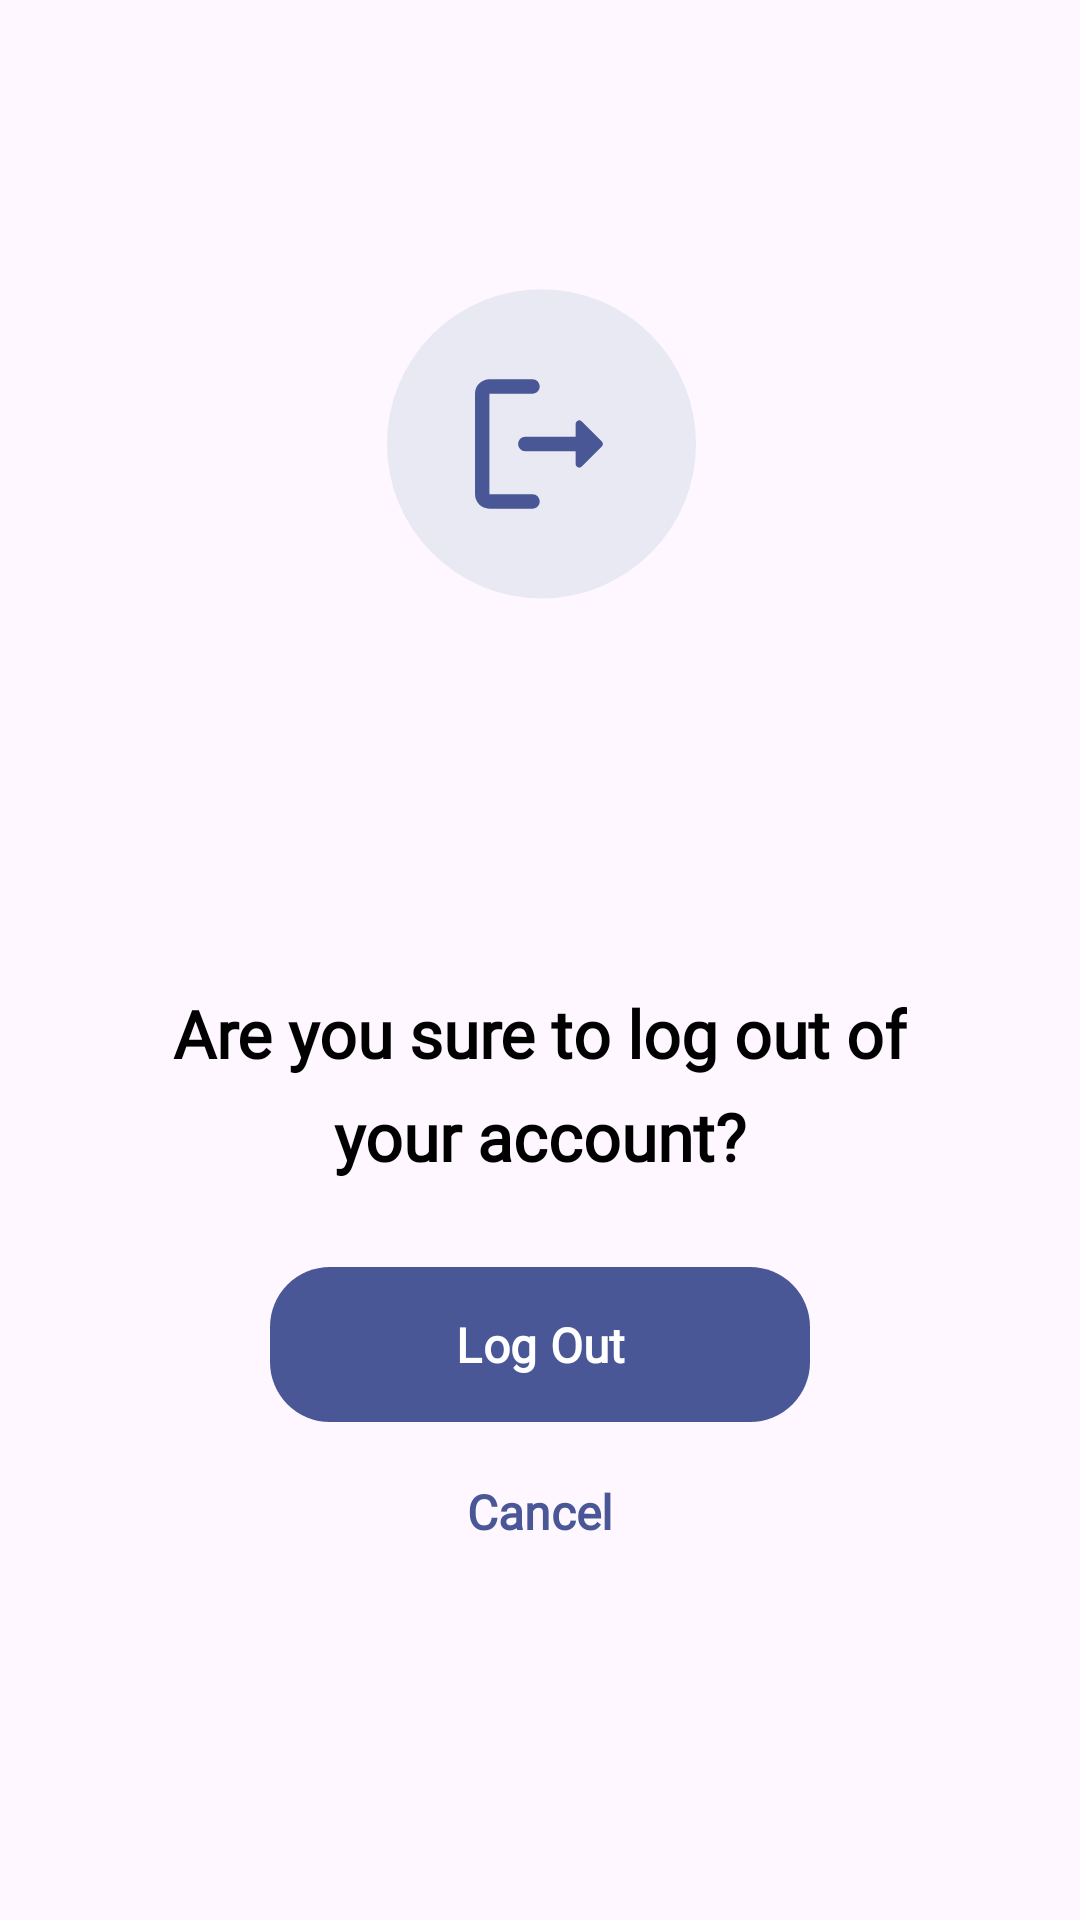

This screen was rendered from an Android layout file. Write that file and the resources it references.
<!-- AndroidManifest.xml: application theme Theme.GradutionProject -->
<!-- res/layout/alert_dialog_logout.xml -->
<?xml version="1.0" encoding="utf-8"?>
<androidx.constraintlayout.widget.ConstraintLayout xmlns:android="http://schemas.android.com/apk/res/android"
    android:layout_width="match_parent"
    android:layout_height="match_parent"
    xmlns:app="http://schemas.android.com/apk/res-auto">
    <androidx.constraintlayout.widget.Guideline
        android:id="@+id/g1"
        android:orientation="horizontal"
        app:layout_constraintGuide_percent="0.15"
        android:layout_width="wrap_content"
        android:layout_height="wrap_content"/>
    <ImageView
        android:id="@+id/image"
        app:layout_constraintTop_toBottomOf="@id/g1"
        app:layout_constraintStart_toStartOf="parent"
        app:layout_constraintEnd_toEndOf="parent"
        android:src="@drawable/ic_dialog_logout"
        android:layout_width="wrap_content"
        android:layout_height="wrap_content"
        />
    <androidx.constraintlayout.widget.Guideline
        android:id="@+id/g2"
        android:orientation="horizontal"
        app:layout_constraintGuide_percent="0.515"
        android:backgroundTint="@color/background_color"
        android:layout_width="wrap_content"
        android:layout_height="wrap_content"/>
    <TextView
        android:id="@+id/text1"
        app:layout_constraintTop_toBottomOf="@id/g2"
        app:layout_constraintStart_toStartOf="@id/image"
        app:layout_constraintEnd_toEndOf="@id/image"
        android:text="@string/are_you_sure_to_log_out_of"
        android:textColor="@color/text_color"
        android:textSize="22dp"
        android:fontFamily="@font/nunito_regular"
        android:textFontWeight="900"
        android:layout_width="wrap_content"
        android:layout_height="wrap_content"/>
    <TextView
        android:id="@+id/text2"
        app:layout_constraintTop_toBottomOf="@id/text1"
        app:layout_constraintStart_toStartOf="@id/text1"
        app:layout_constraintEnd_toEndOf="@id/text1"
        android:layout_marginTop="5dp"
        android:text="@string/your_account"
        android:textColor="@color/text_color"
        android:textSize="22dp"
        android:fontFamily="@font/nunito_regular"
        android:textFontWeight="900"
        android:layout_width="wrap_content"
        android:layout_height="wrap_content"/>
    <androidx.constraintlayout.widget.Guideline
        android:id="@+id/vg1"
        android:orientation="vertical"
        app:layout_constraintGuide_percent="0.25"
        android:layout_width="wrap_content"
        android:layout_height="wrap_content"/>
    <androidx.constraintlayout.widget.Guideline
        android:id="@+id/vg2"
        android:orientation="vertical"
        app:layout_constraintGuide_percent="0.75"
        android:layout_width="wrap_content"
        android:layout_height="wrap_content"/>
    <com.google.android.material.button.MaterialButton
        android:id="@+id/logout_button"
        app:layout_constraintTop_toBottomOf="@id/text2"
        app:layout_constraintStart_toStartOf="@id/vg1"
        app:layout_constraintEnd_toEndOf="@id/vg2"
        android:padding="15dp"
        android:layout_marginTop="25dp"
        android:layout_marginBottom="50dp"
        app:cornerRadius="20dp"
        android:text="@string/log_out"
        android:textColor="@color/background_color"
        android:fontFamily="@font/nunito_regular"
        android:textFontWeight="600"
        android:textSize="16dp"
        android:layout_width="0dp"
        android:layout_height="wrap_content"/>
    <TextView
        android:id="@+id/cancel_button"
        app:layout_constraintTop_toBottomOf="@id/logout_button"
        app:layout_constraintStart_toStartOf="@id/logout_button"
        app:layout_constraintEnd_toEndOf="@id/logout_button"
        android:layout_marginTop="15dp"
        android:clickable="true"
        android:text="@string/cancel"
        android:textColor="@color/main_color"
        android:textSize="16dp"
        android:fontFamily="@font/nunito_regular"
        android:textFontWeight="900"
        android:textAlignment="center"
        android:layout_width="0dp"
        android:layout_height="wrap_content"/>
    <View
        app:layout_constraintTop_toBottomOf="@id/cancel_button"
        android:layout_width="match_parent"
        android:layout_height="40dp"/>
</androidx.constraintlayout.widget.ConstraintLayout>
<!-- resources referenced by this layout -->
<resources>
  <color name="background_color">#FFFFFFFF</color>
  <color name="main_color">#495796</color>
  <color name="text_color">#FF000000</color>
  <!-- drawable ic_dialog_logout (drawable) -->
  <vector xmlns:android="http://schemas.android.com/apk/res/android"
      android:width="104dp"
      android:height="104dp"
      android:viewportWidth="104"
      android:viewportHeight="104">
    <path
        android:pathData="M52.49,51.94m-51.51,0a51.51,51.51 0,1 1,103.02 0a51.51,51.51 0,1 1,-103.02 0"
        android:fillColor="@color/icon_background"/>
    <path
        android:pathData="M35.13,35.24H49.51C50.83,35.24 51.9,34.16 51.9,32.85C51.9,31.53 50.83,30.45 49.51,30.45H35.13C32.5,30.45 30.34,32.61 30.34,35.24V68.78C30.34,71.42 32.5,73.57 35.13,73.57H49.51C50.83,73.57 51.9,72.5 51.9,71.18C51.9,69.86 50.83,68.78 49.51,68.78H35.13V35.24Z"
        android:fillColor="@color/main_color"/>
    <path
        android:pathData="M72.63,51.17L65.94,44.49C65.78,44.32 65.56,44.2 65.33,44.15C65.09,44.1 64.85,44.12 64.63,44.21C64.41,44.3 64.22,44.46 64.09,44.66C63.95,44.86 63.88,45.09 63.88,45.33V49.62H47.11C45.79,49.62 44.72,50.69 44.72,52.01C44.72,53.33 45.79,54.41 47.11,54.41H63.88V58.7C63.88,59.77 65.18,60.3 65.92,59.53L72.6,52.85C73.08,52.4 73.08,51.63 72.63,51.17Z"
        android:fillColor="@color/main_color"/>
  </vector>
  <string name="are_you_sure_to_log_out_of">Are you sure to log out of</string>
  <string name="cancel">Cancel</string>
  <string name="log_out">Log Out</string>
  <string name="your_account">your account?</string>
  <style name="Theme.GradutionProject" parent="Base.Theme.GradutionProject.Light" />
  <color name="icon_background">#E8E9F3</color>
  <style name="Base.Theme.GradutionProject.Light" parent="Theme.Material3.DayNight.NoActionBar">
          <item name="colorPrimary">@color/main_color</item>
      </style>
</resources>
